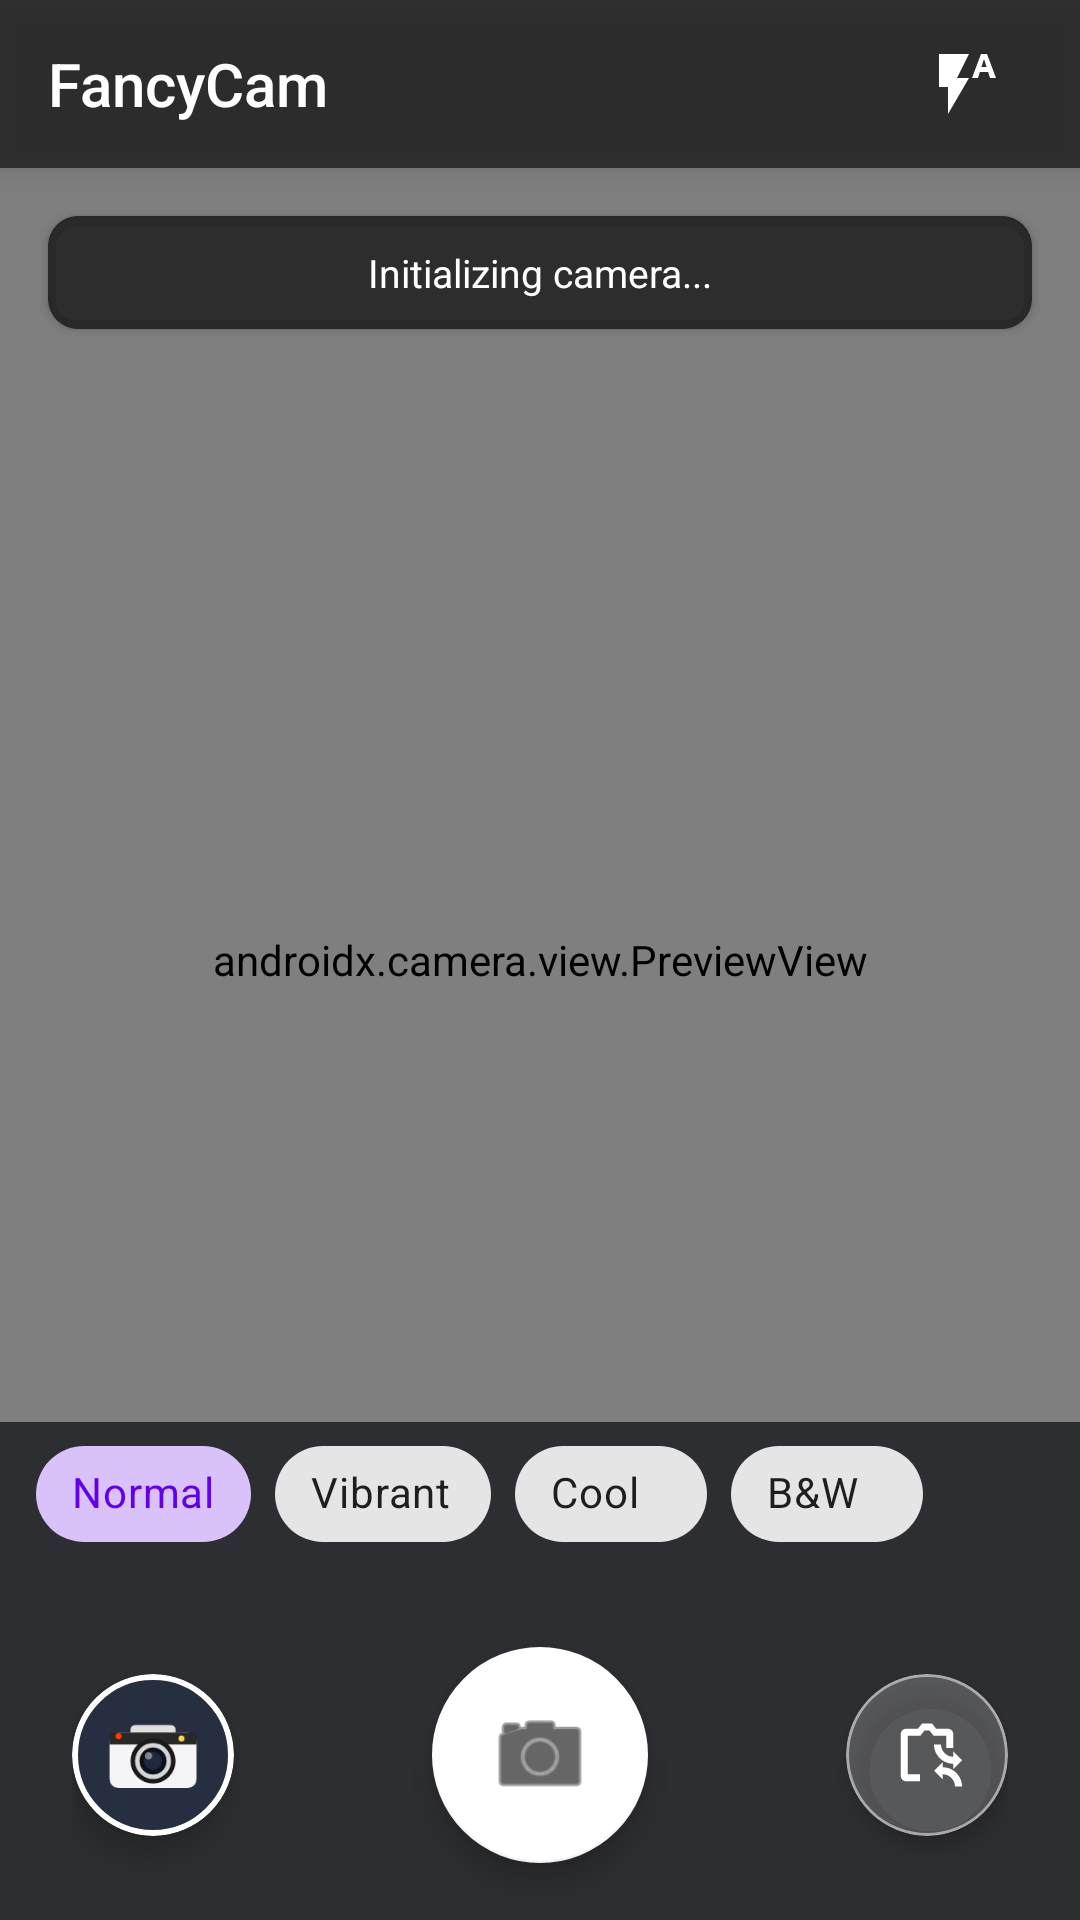

Produce the Android XML layout that renders to this screen, including the resource entries it uses.
<!-- AndroidManifest.xml: application theme Theme.Fancycam -->
<!-- res/layout/activity_main.xml -->
<?xml version="1.0" encoding="utf-8"?>
<androidx.constraintlayout.widget.ConstraintLayout xmlns:android="http://schemas.android.com/apk/res/android"
    xmlns:app="http://schemas.android.com/apk/res-auto"
    xmlns:tools="http://schemas.android.com/tools"
    android:id="@+id/main"
    android:layout_width="match_parent"
    android:layout_height="match_parent"
    android:background="#000000"
    tools:context=".MainActivity">

    
    <androidx.camera.view.PreviewView
        android:id="@+id/viewFinder"
        android:layout_width="0dp"
        android:layout_height="0dp"
        app:layout_constraintBottom_toBottomOf="parent"
        app:layout_constraintEnd_toEndOf="parent"
        app:layout_constraintStart_toStartOf="parent"
        app:layout_constraintTop_toTopOf="parent"
        app:scaleType="fillCenter" />

    
    <View
        android:id="@+id/shutterFlashView"
        android:layout_width="0dp"
        android:layout_height="0dp"
        android:alpha="0"
        android:background="#FFFFFF"
        android:visibility="gone"
        app:layout_constraintBottom_toBottomOf="parent"
        app:layout_constraintEnd_toEndOf="parent"
        app:layout_constraintStart_toStartOf="parent"
        app:layout_constraintTop_toTopOf="parent" />

    
    <LinearLayout
        android:id="@+id/topBar"
        android:layout_width="0dp"
        android:layout_height="56dp"
        android:background="#B3121212"
        android:elevation="6dp"
        android:gravity="center_vertical"
        android:orientation="horizontal"
        android:paddingStart="16dp"
        android:paddingEnd="16dp"
        app:layout_constraintEnd_toEndOf="parent"
        app:layout_constraintStart_toStartOf="parent"
        app:layout_constraintTop_toTopOf="parent">

        <TextView
            android:id="@+id/appTitle"
            android:layout_width="0dp"
            android:layout_height="match_parent"
            android:layout_weight="1"
            android:gravity="center_vertical"
            android:fontFamily="sans-serif-medium"
            android:text="FancyCam"
            android:textColor="#FFFFFF"
            android:textSize="20sp" />

        <ImageButton
            android:id="@+id/btnFlash"
            android:layout_width="44dp"
            android:layout_height="44dp"
            android:background="?attr/selectableItemBackgroundBorderless"
            android:contentDescription="Toggle Flash"
            android:padding="10dp"
            android:src="@drawable/ic_flash_auto"
            app:tint="#FFFFFF" />
    </LinearLayout>

    
    <com.google.android.material.card.MaterialCardView
        android:id="@+id/statusCard"
        android:layout_width="0dp"
        android:layout_height="wrap_content"
        android:layout_margin="16dp"
        app:cardBackgroundColor="#CC1A1A1A"
        app:cardCornerRadius="10dp"
        app:cardElevation="2dp"
        app:layout_constraintEnd_toEndOf="parent"
        app:layout_constraintStart_toStartOf="parent"
        app:layout_constraintTop_toBottomOf="@id/topBar"
        app:strokeColor="#282828"
        app:strokeWidth="1dp">

        <TextView
            android:id="@+id/statusText"
            android:layout_width="match_parent"
            android:layout_height="wrap_content"
            android:padding="10dp"
            android:text="Initializing camera..."
            android:textAlignment="center"
            android:textColor="#FFFFFF"
            android:textSize="13sp" />
    </com.google.android.material.card.MaterialCardView>

    
    <HorizontalScrollView
        android:id="@+id/filterScroll"
        android:layout_width="0dp"
        android:layout_height="56dp"
        android:background="#B30A0C10"
        android:contentDescription="@string/photo_filter_choices"
        android:fillViewport="false"
        android:overScrollMode="never"
        android:scrollbars="none"
        app:layout_constraintBottom_toTopOf="@id/bottomControls"
        app:layout_constraintEnd_toEndOf="parent"
        app:layout_constraintStart_toStartOf="parent">

        <com.google.android.material.chip.ChipGroup
            android:id="@+id/filterGroup"
            android:layout_width="wrap_content"
            android:layout_height="match_parent"
            android:gravity="center_vertical"
            android:paddingStart="12dp"
            android:paddingEnd="12dp"
            app:chipSpacingHorizontal="8dp"
            app:singleLine="true"
            app:singleSelection="true">

            <com.google.android.material.chip.Chip
                android:id="@+id/chipFilterNormal"
                style="@style/Widget.MaterialComponents.Chip.Choice"
                android:layout_width="wrap_content"
                android:layout_height="48dp"
                android:checkable="true"
                android:checked="true"
                android:minWidth="64dp"
                android:text="@string/photo_filter_normal" />

            <com.google.android.material.chip.Chip
                android:id="@+id/chipFilterVibrant"
                style="@style/Widget.MaterialComponents.Chip.Choice"
                android:layout_width="wrap_content"
                android:layout_height="48dp"
                android:checkable="true"
                android:minWidth="72dp"
                android:text="@string/photo_filter_vibrant" />

            <com.google.android.material.chip.Chip
                android:id="@+id/chipFilterCool"
                style="@style/Widget.MaterialComponents.Chip.Choice"
                android:layout_width="wrap_content"
                android:layout_height="48dp"
                android:checkable="true"
                android:minWidth="64dp"
                android:text="@string/photo_filter_cool" />

            <com.google.android.material.chip.Chip
                android:id="@+id/chipFilterBw"
                style="@style/Widget.MaterialComponents.Chip.Choice"
                android:layout_width="wrap_content"
                android:layout_height="48dp"
                android:checkable="true"
                android:minWidth="64dp"
                android:text="@string/photo_filter_bw" />
        </com.google.android.material.chip.ChipGroup>
    </HorizontalScrollView>

    
    <androidx.constraintlayout.widget.ConstraintLayout
        android:id="@+id/bottomControls"
        android:layout_width="0dp"
        android:layout_height="110dp"
        android:background="#B30A0C10"
        android:paddingStart="24dp"
        android:paddingEnd="24dp"
        app:layout_constraintBottom_toBottomOf="parent"
        app:layout_constraintEnd_toEndOf="parent"
        app:layout_constraintStart_toStartOf="parent">

        
        <com.google.android.material.card.MaterialCardView
            android:id="@+id/photoThumbnailCard"
            android:layout_width="54dp"
            android:layout_height="54dp"
            android:contentDescription="Last captured photo preview"
            app:cardBackgroundColor="#262F40"
            app:cardCornerRadius="27dp"
            app:cardElevation="6dp"
            app:layout_constraintBottom_toBottomOf="parent"
            app:layout_constraintStart_toStartOf="parent"
            app:layout_constraintTop_toTopOf="parent"
            app:strokeColor="#FFFFFF"
            app:strokeWidth="2dp">

            <ImageView
                android:id="@+id/photoThumbnail"
                android:layout_width="match_parent"
                android:layout_height="match_parent"
                android:contentDescription="Photo thumbnail"
                android:scaleType="centerCrop"
                android:src="@drawable/ic_launcher_foreground" />
        </com.google.android.material.card.MaterialCardView>

        
        <com.google.android.material.floatingactionbutton.FloatingActionButton
            android:id="@+id/captureButton"
            android:layout_width="wrap_content"
            android:layout_height="wrap_content"
            android:contentDescription="Take Photo"
            app:backgroundTint="#FFFFFF"
            app:fabCustomSize="72dp"
            app:layout_constraintBottom_toBottomOf="parent"
            app:layout_constraintEnd_toEndOf="parent"
            app:layout_constraintStart_toStartOf="parent"
            app:layout_constraintTop_toTopOf="parent"
            app:maxImageSize="36dp"
            app:srcCompat="@android:drawable/ic_menu_camera"
            app:tint="#000000" />

        
        <com.google.android.material.card.MaterialCardView
            android:id="@+id/switchCameraButton"
            android:layout_width="54dp"
            android:layout_height="54dp"
            android:clickable="true"
            android:contentDescription="Switch Camera"
            android:focusable="true"
            app:cardBackgroundColor="#33FFFFFF"
            app:cardCornerRadius="27dp"
            app:cardElevation="4dp"
            app:layout_constraintBottom_toBottomOf="parent"
            app:layout_constraintEnd_toEndOf="parent"
            app:layout_constraintTop_toTopOf="parent"
            app:strokeColor="#80FFFFFF"
            app:strokeWidth="1dp">

            <ImageView
                android:id="@+id/switchCameraIcon"
                android:layout_width="match_parent"
                android:layout_height="match_parent"
                android:contentDescription="Switch Camera"
                android:padding="13dp"
                android:src="@drawable/ic_camera_switch"
                app:tint="#FFFFFF" />
        </com.google.android.material.card.MaterialCardView>

    </androidx.constraintlayout.widget.ConstraintLayout>

</androidx.constraintlayout.widget.ConstraintLayout>
<!-- resources referenced by this layout -->
<resources>
  <!-- drawable ic_camera_switch (drawable) -->
  <vector xmlns:android="http://schemas.android.com/apk/res/android"
      android:width="24dp"
      android:height="24dp"
      android:viewportWidth="24"
      android:viewportHeight="24">
      <path
          android:fillColor="#FFFFFFFF"
          android:pathData="M9.4,4.5L10.6,3L13.4,3L14.6,4.5L18,4.5C18.8,4.5 19.5,5.2 19.5,6L19.5,10L17.5,10L17.5,6.5L13.9,6.5L12.7,5L11.3,5L10.1,6.5L6.5,6.5L6.5,17.5L10,17.5L10,19.5L6,19.5C5.2,19.5 4.5,18.8 4.5,18L4.5,6C4.5,5.2 5.2,4.5 6,4.5L9.4,4.5Z"/>
      <path
          android:fillColor="#FFFFFFFF"
          android:pathData="M16.5,14L14,16.5L16.5,19L16.5,17.5C18.4,17.5 20,19.1 20,21L22,21C22,18 19.5,15.5 16.5,15.5L16.5,14Z"/>
      <path
          android:fillColor="#FFFFFFFF"
          android:pathData="M19.5,12.5C17.6,12.5 16,10.9 16,9L14,9C14,12 16.5,14.5 19.5,14.5L19.5,16L22,13.5L19.5,11L19.5,12.5Z"/>
  </vector>
  <!-- drawable ic_flash_auto (drawable) -->
  <vector xmlns:android="http://schemas.android.com/apk/res/android"
      android:width="24dp"
      android:height="24dp"
      android:viewportWidth="24"
      android:viewportHeight="24">
      <path
          android:fillColor="#FFFFFFFF"
          android:pathData="M3,2V13H6V22L13,10H9L13,2H3M19,2H17L14,10H16L16.6,8H19.4L20,10H22L19,2M17.15,6.3L18,3.7L18.85,6.3H17.15Z"/>
  </vector>
  <!-- drawable ic_launcher_foreground (drawable) -->
  <?xml version="1.0" encoding="utf-8"?>
  <vector xmlns:android="http://schemas.android.com/apk/res/android"
      android:width="108dp"
      android:height="108dp"
      android:viewportWidth="108"
      android:viewportHeight="108">
  
      
      <path
          android:fillColor="#E0E0E0"
          android:pathData="M42,34 h24 a3,3 0 0,1 3,3 v3 h-30 v-3 a3,3 0 0,1 3,-3 Z" />
  
      
      <path
          android:fillColor="#F5F5F7"
          android:pathData="M31,39 h46 a6,6 0 0,1 6,6 v25 a6,6 0 0,1 -6,6 h-46 a6,6 0 0,1 -6,-6 v-25 a6,6 0 0,1 6,-6 Z" />
  
      
      <path
          android:fillColor="#282828"
          android:pathData="M25,39 h58 v8 h-58 Z" />
  
      
      <path
          android:fillColor="#FF3D00"
          android:pathData="M31,41.5 m-2,0 a2,2 0 1,0 4,0 a2,2 0 1,0 -4,0" />
  
      
      <path
          android:fillColor="#1A1A1A"
          android:pathData="M54,58 m-15,0 a15,15 0 1,0 30,0 a15,15 0 1,0 -30,0" />
  
      
      <path
          android:fillColor="#D6D6D6"
          android:pathData="M54,58 m-12,0 a12,12 0 1,0 24,0 a12,12 0 1,0 -24,0" />
  
      
      <path
          android:fillColor="#0D111A"
          android:pathData="M54,58 m-9,0 a9,9 0 1,0 18,0 a9,9 0 1,0 -18,0" />
  
      
      <path
          android:fillColor="#1E293B"
          android:pathData="M54,58 m-6,0 a6,6 0 1,0 12,0 a6,6 0 1,0 -12,0" />
  
      
      <path
          android:fillColor="#70FFFFFF"
          android:pathData="M51,54.5 m-2.5,0 a2.5,2.5 0 1,0 5,0 a2.5,2.5 0 1,0 -5,0" />
  
      
      <path
          android:fillColor="#FFD54F"
          android:pathData="M73,43 m-2,0 a2,2 0 1,0 4,0 a2,2 0 1,0 -4,0" />
  
  </vector>
  <string name="photo_filter_bw">B&amp;W</string>
  <string name="photo_filter_choices">Photo filter choices</string>
  <string name="photo_filter_cool">Cool</string>
  <string name="photo_filter_normal">Normal</string>
  <string name="photo_filter_vibrant">Vibrant</string>
  <style name="Theme.Fancycam" parent="Theme.MaterialComponents.DayNight.NoActionBar">
          
          <item name="colorPrimary">@color/purple_500</item>
          <item name="colorPrimaryVariant">@color/purple_700</item>
          <item name="colorOnPrimary">@color/white</item>
          
          <item name="colorSecondary">@color/teal_200</item>
          <item name="colorSecondaryVariant">@color/teal_700</item>
          <item name="colorOnSecondary">@color/black</item>
          
          <item name="android:statusBarColor">?attr/colorPrimaryVariant</item>
          
      </style>
  <!-- not gathered from this repository: default colours our renderer supplied (Android Studio template values) -->
  <color name="purple_500">#FF6200EE</color>
  <color name="purple_700">#FF3700B3</color>
  <color name="teal_200">#FF03DAC5</color>
  <color name="teal_700">#FF018786</color>
  <color name="black">#FF000000</color>
  <color name="white">#FFFFFFFF</color>
</resources>
